2-way image classification set "data_map" from GitHub (AirOllie/OGMD); label vocabulary: abnormal, normal.

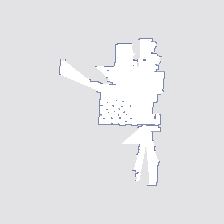
Label: normal

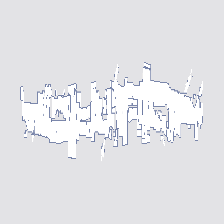
Label: abnormal

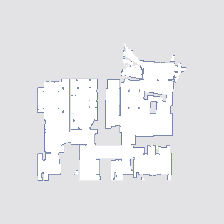
Label: normal

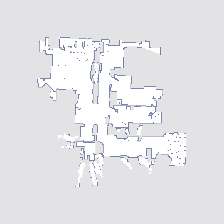
Label: normal

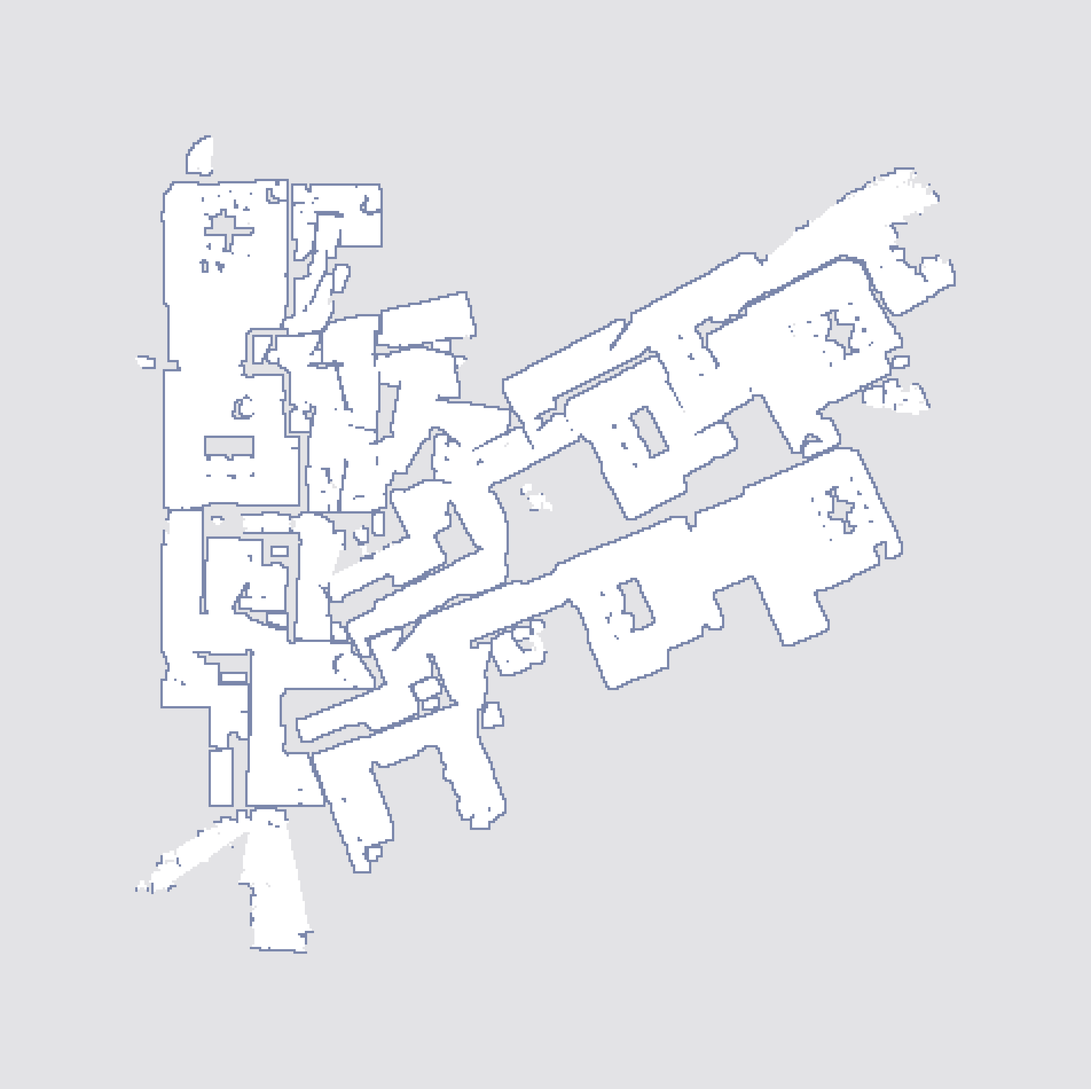
Label: abnormal

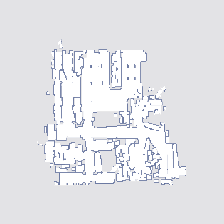
Label: abnormal
